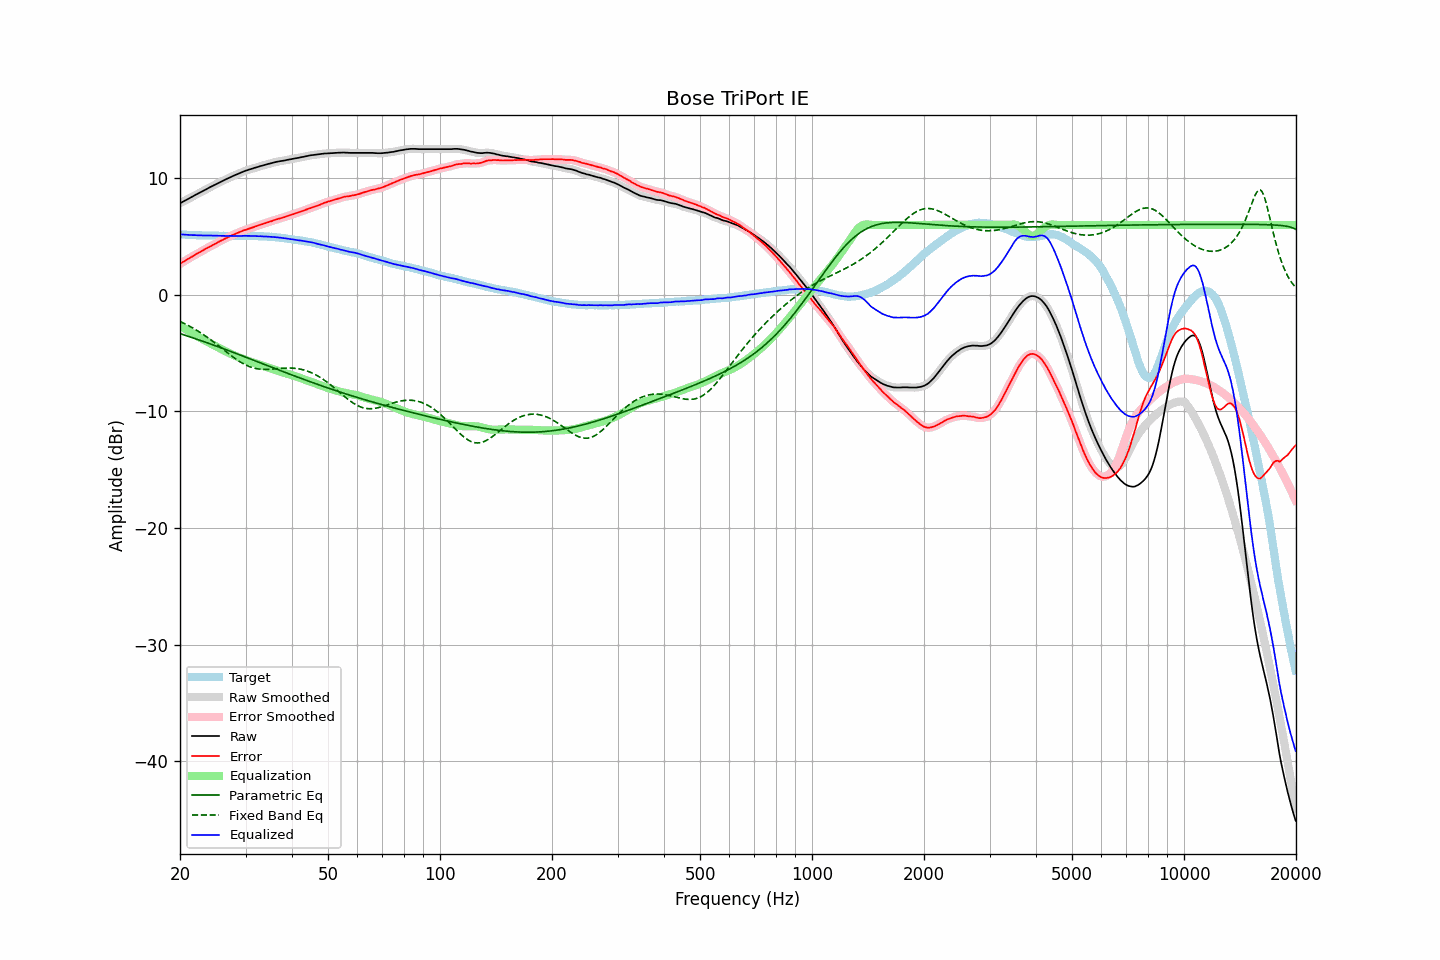

The data file committed next to this chart (first rows):
frequency, raw, error, smoothed, error_smoothed, equalization, parametric_eq, fixed_band_eq, equalized_raw, equalized_smoothed, target
20.00, 7.86, 2.65, 7.86, 2.66, -2.66, -3.32, -2.28, 5.20, 5.20, 5.21
20.20, 7.93, 2.74, 7.93, 2.74, -2.74, -3.37, -2.34, 5.19, 5.19, 5.18
20.40, 8.01, 2.84, 8.01, 2.83, -2.83, -3.41, -2.41, 5.18, 5.18, 5.17
20.61, 8.08, 2.90, 8.08, 2.91, -2.91, -3.46, -2.48, 5.17, 5.17, 5.17
20.81, 8.15, 3.00, 8.15, 3.00, -3.00, -3.50, -2.55, 5.15, 5.16, 5.15
21.02, 8.23, 3.09, 8.23, 3.08, -3.08, -3.55, -2.62, 5.15, 5.15, 5.14
21.23, 8.30, 3.17, 8.30, 3.16, -3.16, -3.59, -2.69, 5.14, 5.14, 5.13
21.44, 8.38, 3.24, 8.38, 3.24, -3.24, -3.64, -2.77, 5.14, 5.13, 5.14
21.66, 8.45, 3.32, 8.45, 3.32, -3.32, -3.69, -2.84, 5.12, 5.13, 5.13
21.87, 8.53, 3.41, 8.53, 3.40, -3.40, -3.73, -2.92, 5.13, 5.12, 5.12
22.09, 8.60, 3.49, 8.60, 3.49, -3.48, -3.78, -3.01, 5.12, 5.12, 5.11
22.31, 8.67, 3.56, 8.67, 3.56, -3.56, -3.83, -3.09, 5.11, 5.11, 5.11
22.54, 8.75, 3.65, 8.75, 3.64, -3.64, -3.87, -3.18, 5.11, 5.10, 5.10
22.76, 8.82, 3.71, 8.82, 3.72, -3.72, -3.92, -3.26, 5.10, 5.10, 5.11
22.99, 8.90, 3.80, 8.90, 3.80, -3.80, -3.97, -3.36, 5.10, 5.10, 5.10
23.22, 8.97, 3.88, 8.97, 3.87, -3.87, -4.02, -3.45, 5.09, 5.09, 5.09
23.45, 9.04, 3.95, 9.04, 3.95, -3.95, -4.07, -3.54, 5.09, 5.09, 5.09
23.69, 9.11, 4.02, 9.11, 4.03, -4.02, -4.12, -3.64, 5.09, 5.09, 5.09
23.92, 9.19, 4.10, 9.19, 4.10, -4.10, -4.17, -3.74, 5.09, 5.09, 5.09
24.16, 9.26, 4.17, 9.26, 4.17, -4.17, -4.21, -3.84, 5.09, 5.09, 5.09
24.40, 9.33, 4.23, 9.33, 4.24, -4.24, -4.26, -3.94, 5.09, 5.09, 5.10
24.65, 9.40, 4.30, 9.40, 4.31, -4.32, -4.31, -4.04, 5.08, 5.08, 5.10
24.89, 9.47, 4.39, 9.47, 4.38, -4.39, -4.36, -4.15, 5.08, 5.08, 5.08
25.14, 9.54, 4.47, 9.54, 4.46, -4.46, -4.41, -4.26, 5.08, 5.08, 5.07
25.39, 9.61, 4.54, 9.61, 4.54, -4.53, -4.47, -4.36, 5.08, 5.08, 5.07
25.65, 9.68, 4.62, 9.68, 4.61, -4.61, -4.52, -4.47, 5.07, 5.07, 5.06
25.91, 9.74, 4.68, 9.74, 4.68, -4.68, -4.57, -4.58, 5.06, 5.07, 5.06
26.16, 9.81, 4.74, 9.81, 4.75, -4.75, -4.62, -4.69, 5.06, 5.06, 5.07
26.43, 9.88, 4.82, 9.88, 4.81, -4.82, -4.67, -4.80, 5.06, 5.06, 5.06
26.69, 9.94, 4.88, 9.94, 4.88, -4.89, -4.72, -4.91, 5.05, 5.06, 5.06
26.96, 10.01, 4.95, 10.01, 4.95, -4.95, -4.77, -5.02, 5.06, 5.05, 5.06
27.23, 10.07, 5.02, 10.07, 5.02, -5.02, -4.82, -5.12, 5.05, 5.05, 5.05
27.50, 10.14, 5.09, 10.14, 5.09, -5.08, -4.88, -5.23, 5.06, 5.05, 5.05
27.77, 10.20, 5.15, 10.20, 5.15, -5.15, -4.93, -5.33, 5.05, 5.05, 5.05
28.05, 10.26, 5.21, 10.26, 5.21, -5.21, -4.98, -5.43, 5.05, 5.05, 5.05
28.33, 10.32, 5.27, 10.32, 5.27, -5.27, -5.03, -5.53, 5.05, 5.05, 5.05
28.62, 10.38, 5.33, 10.38, 5.33, -5.33, -5.09, -5.62, 5.05, 5.05, 5.05
28.90, 10.44, 5.38, 10.44, 5.38, -5.38, -5.14, -5.71, 5.05, 5.05, 5.06
29.19, 10.50, 5.44, 10.50, 5.44, -5.44, -5.19, -5.80, 5.06, 5.06, 5.06
29.48, 10.55, 5.49, 10.55, 5.50, -5.49, -5.24, -5.88, 5.06, 5.06, 5.06
29.78, 10.61, 5.55, 10.61, 5.55, -5.54, -5.30, -5.95, 5.07, 5.06, 5.05
30.08, 10.66, 5.59, 10.66, 5.59, -5.59, -5.35, -6.02, 5.07, 5.06, 5.07
30.38, 10.70, 5.64, 10.70, 5.64, -5.64, -5.40, -6.09, 5.06, 5.06, 5.06
30.68, 10.75, 5.69, 10.75, 5.68, -5.69, -5.46, -6.14, 5.06, 5.06, 5.06
30.99, 10.79, 5.73, 10.79, 5.73, -5.73, -5.51, -6.20, 5.05, 5.05, 5.06
31.30, 10.83, 5.77, 10.83, 5.78, -5.78, -5.56, -6.24, 5.05, 5.05, 5.06
31.61, 10.88, 5.83, 10.88, 5.82, -5.83, -5.62, -6.28, 5.05, 5.05, 5.05
31.93, 10.92, 5.88, 10.92, 5.87, -5.87, -5.67, -6.31, 5.04, 5.04, 5.04
32.24, 10.96, 5.92, 10.96, 5.93, -5.92, -5.72, -6.34, 5.04, 5.04, 5.04
32.57, 11.00, 5.97, 11.00, 5.97, -5.97, -5.78, -6.36, 5.03, 5.03, 5.03
32.89, 11.05, 6.02, 11.04, 6.02, -6.02, -5.83, -6.38, 5.03, 5.03, 5.03
33.22, 11.08, 6.06, 11.08, 6.06, -6.06, -5.89, -6.39, 5.02, 5.02, 5.02
33.55, 11.12, 6.10, 11.12, 6.11, -6.11, -5.94, -6.39, 5.01, 5.02, 5.02
33.89, 11.16, 6.15, 11.16, 6.15, -6.15, -5.99, -6.40, 5.01, 5.01, 5.01
34.23, 11.20, 6.20, 11.20, 6.20, -6.20, -6.05, -6.39, 5.00, 5.00, 4.99
34.57, 11.23, 6.24, 11.23, 6.24, -6.24, -6.10, -6.39, 4.99, 4.99, 4.99
34.92, 11.27, 6.29, 11.27, 6.29, -6.29, -6.15, -6.38, 4.98, 4.98, 4.98
35.27, 11.31, 6.32, 11.31, 6.33, -6.34, -6.21, -6.37, 4.97, 4.97, 4.99
35.62, 11.34, 6.39, 11.34, 6.38, -6.38, -6.26, -6.36, 4.96, 4.96, 4.95
35.97, 11.38, 6.43, 11.38, 6.43, -6.42, -6.31, -6.35, 4.96, 4.95, 4.95
... 635 more rows
